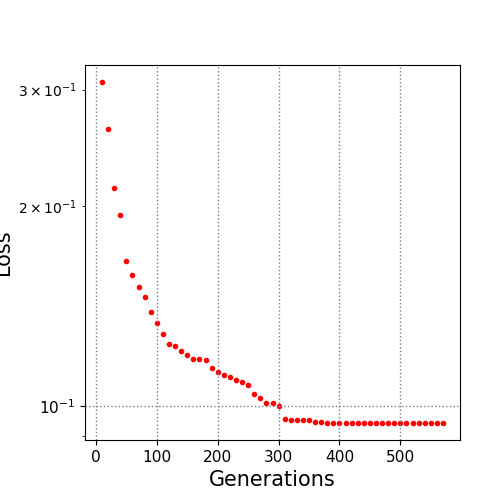

The table this chart was drawn from, first rows:
10.0, 0.307987
20.0, 0.262
30.0, 0.2133
40.0, 0.1938
50.0, 0.1656
60.0, 0.1574
70.0, 0.1513
80.0, 0.1457
90.0, 0.1385
100.0, 0.1333
110.0, 0.1285
120.0, 0.1241
130.0, 0.1229
140.0, 0.1212
150.0, 0.1195
160.0, 0.1178
170.0, 0.1175
180.0, 0.1172
190.0, 0.1142
200.0, 0.1125
210.0, 0.1113
220.0, 0.1103
230.0, 0.1095
240.0, 0.1088
250.0, 0.1077
260.0, 0.104
270.0, 0.1029
280.0, 0.1009
290.0, 0.1009
300.0, 0.09995
310.0, 0.09551
320.0, 0.09516
330.0, 0.09516
340.0, 0.09512
350.0, 0.09512
360.0, 0.09457
370.0, 0.09457
380.0, 0.09423
390.0, 0.09421
400.0, 0.09421
410.0, 0.09421
420.0, 0.09421
430.0, 0.09421
440.0, 0.09421
450.0, 0.09421
460.0, 0.09421
470.0, 0.09421
480.0, 0.09421
490.0, 0.09421
500.0, 0.09421
510.0, 0.09421
520.0, 0.09421
530.0, 0.09421
540.0, 0.09421
550.0, 0.09421
560.0, 0.09421
570.0, 0.09421
